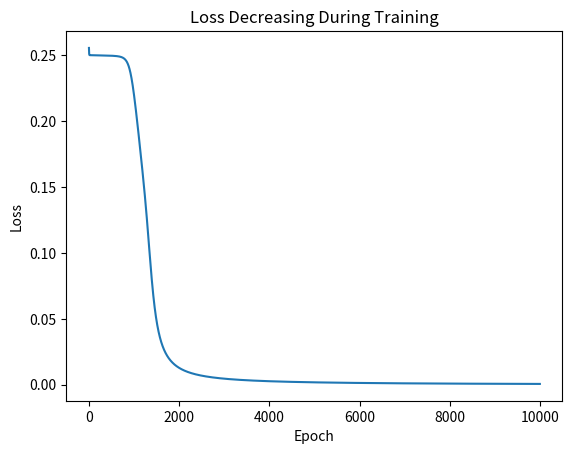

Python code for this plot:
import numpy as np

def sigmoid(x) : return 1 / (1+np.exp(-x))
def sigmoid_d(x) : return x * (1-x)

#XOR Problem - a simple neural net test
X = np.array([[0,0],[0,1],[1,0],[1,1]])
y = np.array([[0],[1],[1],[0]])

np.random.seed(42)
W1 = np.random.randn(2,4) * 0.5 #Input-Hidden Weights
W2 = np.random.randn(4,1) * 0.5 #Hidden-Output Weights

lr = 0.5 #Learning rate
losses = []

for epoch in range(10000):
    #Forward pass
    h = sigmoid(X @ W1)
    o = sigmoid(h @ W2)

    loss = np.mean((y - o) ** 2)
    losses.append(loss)
    #Backward pass
    d_o = (o - y) * sigmoid_d(o)
    d_h = (d_o @ W2.T) * sigmoid_d(h)

    # Update weights
    W2 -= lr * h.T @ d_o
    W1 -= lr * X.T @ d_h

import matplotlib.pyplot as plt

plt.plot(losses); plt.title('Loss Decreasing During Training')
plt.xlabel('Epoch'); plt.ylabel('Loss'); plt.show()

print('Final predictions (should be close to [0,1,1,0]):')
print(np.round(o, 2))
